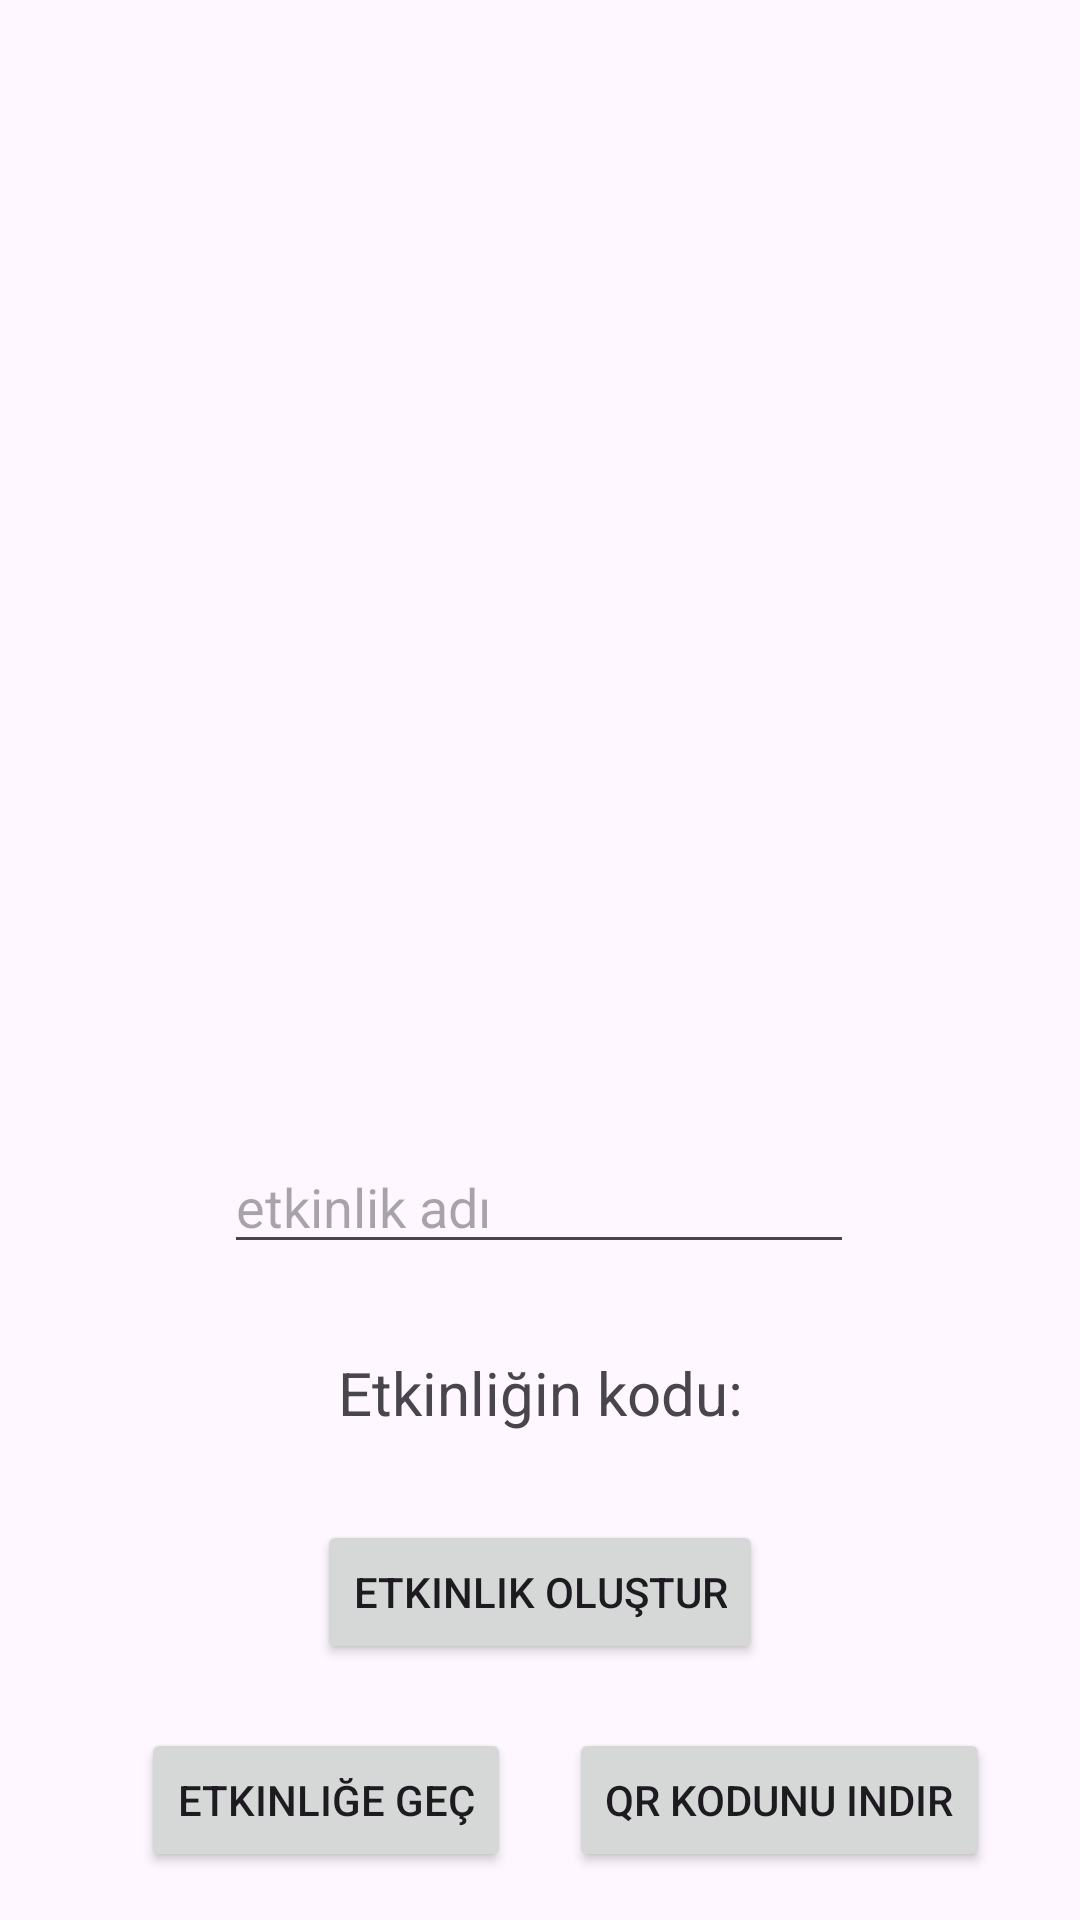

Produce the Android XML layout that renders to this screen, including the resource entries it uses.
<!-- AndroidManifest.xml: application theme Theme.Eventgram -->
<!-- res/layout/fragment_qryap.xml -->
<?xml version="1.0" encoding="utf-8"?>
<androidx.constraintlayout.widget.ConstraintLayout
    xmlns:android="http://schemas.android.com/apk/res/android"
    xmlns:app="http://schemas.android.com/apk/res-auto"
    xmlns:tools="http://schemas.android.com/tools"
    android:layout_width="match_parent"
    android:layout_height="match_parent"
    tools:context=".view.qryap">


    <ImageView
        android:id="@+id/imageView2"
        android:layout_width="300dp"
        android:layout_height="300dp"
        android:layout_marginBottom="300dp"
        android:src="@drawable/ic_launcher_foreground"
        app:layout_constraintBottom_toBottomOf="parent"
        app:layout_constraintEnd_toEndOf="parent"
        app:layout_constraintStart_toStartOf="parent"
        app:layout_constraintTop_toTopOf="parent" />

    <EditText
        android:id="@+id/eventname"
        android:layout_width="wrap_content"
        android:layout_height="wrap_content"
        android:layout_marginTop="60dp"
        android:ems="10"
        android:hint="etkinlik adı"
        android:inputType="text"
        app:layout_constraintEnd_toEndOf="parent"
        app:layout_constraintHorizontal_bias="0.497"
        app:layout_constraintStart_toStartOf="parent"
        app:layout_constraintTop_toBottomOf="@+id/imageView2" />

    <Button
        android:id="@+id/qrolustur"
        android:layout_width="wrap_content"
        android:layout_height="wrap_content"
        android:text="etkinlik oluştur"
        app:layout_constraintBottom_toBottomOf="parent"
        app:layout_constraintEnd_toEndOf="parent"
        app:layout_constraintStart_toStartOf="parent"
        app:layout_constraintTop_toBottomOf="@+id/eventname" />

    <Button
        android:id="@+id/feedegit"
        android:layout_width="wrap_content"
        android:layout_height="wrap_content"
        android:text="Etkinliğe geç"
        app:layout_constraintBottom_toBottomOf="parent"
        app:layout_constraintEnd_toStartOf="@+id/qrindir"
        app:layout_constraintHorizontal_bias="0.471"
        app:layout_constraintStart_toStartOf="@+id/imageView2"
        app:layout_constraintTop_toBottomOf="@+id/qrolustur"
        app:layout_constraintVertical_bias="0.575" />

    <Button
        android:id="@+id/qrindir"
        android:layout_width="wrap_content"
        android:layout_height="wrap_content"
        android:text="QR kodunu indir"
        app:layout_constraintEnd_toEndOf="@+id/imageView2"
        app:layout_constraintHorizontal_bias="1.0"
        app:layout_constraintStart_toStartOf="parent"
        app:layout_constraintTop_toTopOf="@+id/feedegit" />

    <TextView
        android:id="@+id/eventIdtext"
        android:layout_width="wrap_content"
        android:layout_height="wrap_content"
        android:text="Etkinliğin kodu:"
        android:textSize="20dp"
        app:layout_constraintBottom_toTopOf="@+id/qrolustur"
        app:layout_constraintEnd_toEndOf="parent"
        app:layout_constraintStart_toStartOf="parent"
        app:layout_constraintTop_toBottomOf="@+id/eventname" />
</androidx.constraintlayout.widget.ConstraintLayout>
<!-- resources referenced by this layout -->
<resources>
  <style name="Theme.Eventgram" parent="Base.Theme.Eventgram" />
  <style name="Base.Theme.Eventgram" parent="Theme.Material3.DayNight.NoActionBar">
          
          
      </style>
</resources>
